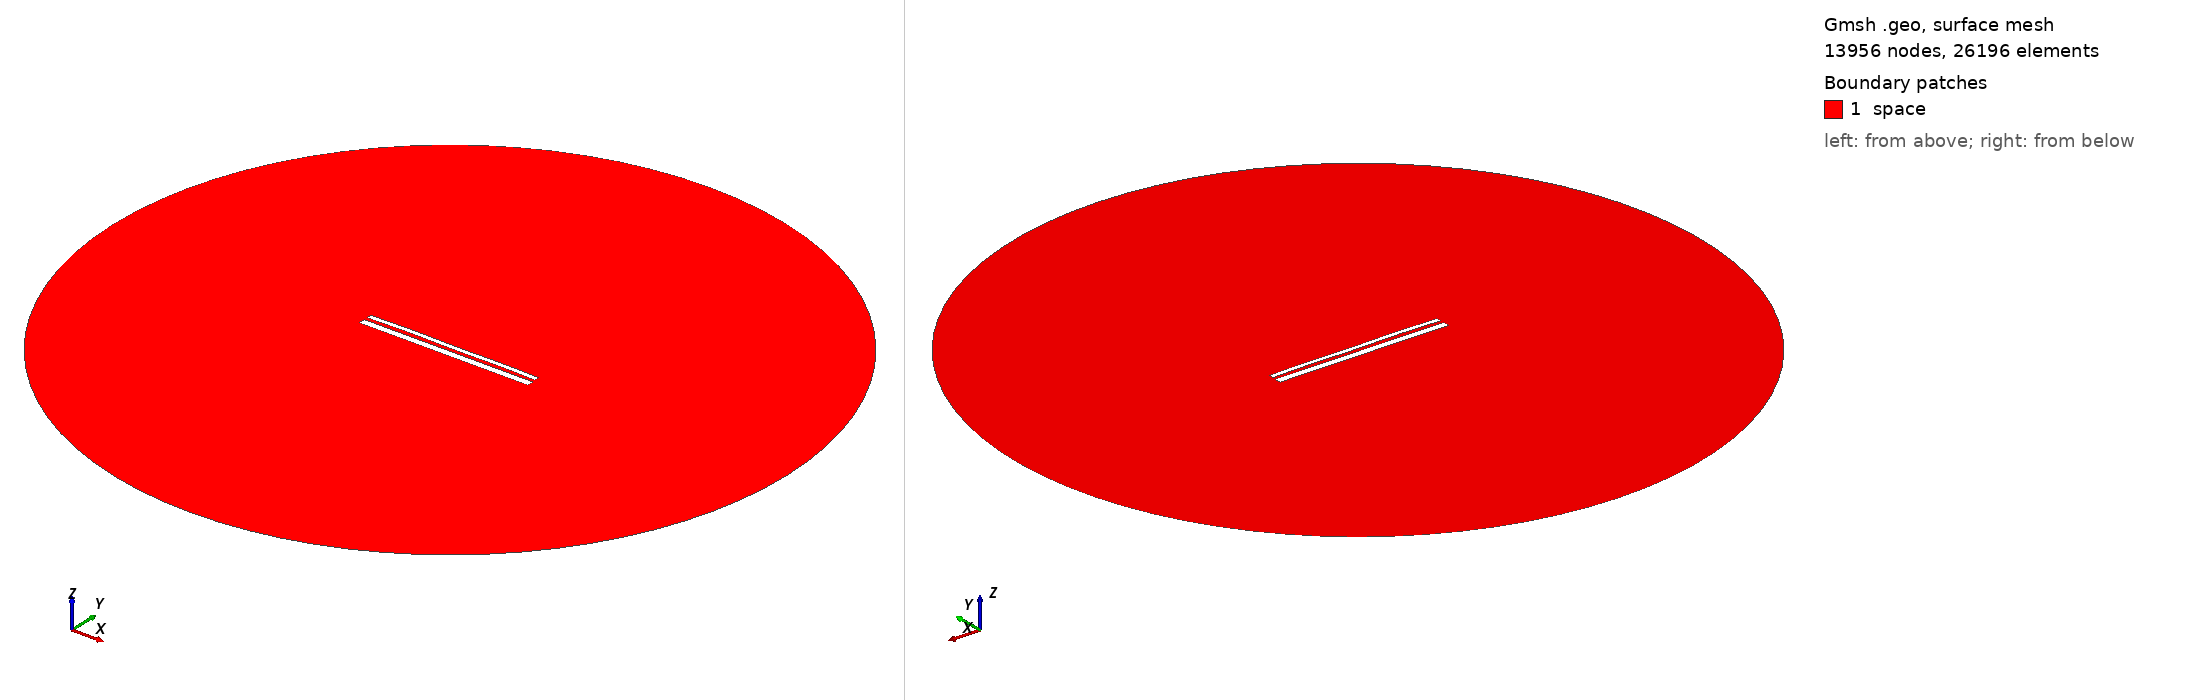

Gmsh geometry script, surface-meshed: 13956 nodes, 26196 surface elements. Boundary patches (legend numbers): 1 space. Left view from above one corner, right view from below the opposite corner. Legend entries are the model's physical surfaces. The drawing asked Gmsh for element sizes between 1% and 20% of the model's largest extent; the script's own settings can give other sizes.

=== 12995.geo (drawn) ===
//---------------------------------------
// Geometry kernel
//---------------------------------------

SetFactory("OpenCASCADE");



//---------------------------------------
// Parameters of the geometry
//---------------------------------------

// Overetch of the upper plate
overetch = 0.5;

// Distance between the plates
distance = 1.5;

// Discretization over the x axis (for the deformation)
nx = 50; 

// Length of the plate
L = 100 - overetch; 

// Number of modes
n = 4; 

// 1st mode coefficient
coeff(1) = 0.07499999999999998;
beta(1) = 0.596864 * 3.1415926535 / L;

// 2nd mode coefficient
coeff(2) = 0.15;
beta(2) = 1.49418 * 3.1415926535 / L;

// 3rd mode coefficient
coeff(3) = 0.07499999999999998;
beta(3) = 2.50025 * 3.1415926535 / L;

// 4th mode coefficient
coeff(4) = 0.15;
beta(4) = 3.49999 * 3.1415926535 / L;



//---------------------------------------
// Upper plate (deformed rectangle)
//---------------------------------------

// Coordiantes of the upper plate
xmin = -50;
xmax = 50 - overetch;

// Height of the upper plate
yheight = 4 - 2 * overetch;

// Indexes of the points
UpperID[] = {};
LowerID[] = {};
LeftID[] = {};
RightID[] = {};

// Point index
p = 1;

// Horizontal edges
For i In {1:nx}
    x = xmin + (i-1)*(xmax - xmin)/(nx-1);

    y_bottom = distance / 2 + overetch;
    For j In {1:n}
        C = (Cosh(beta(j)*L) + Cos(beta(j)*L)) / (Sinh(beta(j)*L) + Sin(beta(j)*L));
        y_bottom  = y_bottom + coeff(j) * (Cosh(beta(j)*(x+50)) - Cos(beta(j)*(x+50)) - C * (Sinh(beta(j)*(x+50)) - Sin(beta(j)*(x+50))));
    EndFor

    y_top = y_bottom + yheight;

    Point(p) = {x, y_top, 0, 1.0};
    UpperID[i] = p;
    p = p + 1;

    Point(p) = {x, y_bottom, 0, 1.0};
    LowerID[i] = p;
    p = p + 1;
EndFor

// Create point lists
UpperPts[] = {}; LowerPts[] = {};
For i In {1:nx}
  UpperPts[] += {UpperID[i]};
  LowerPts[] += {LowerID[i]};
EndFor

// Build splines
Spline(1) = {UpperPts[]};
Spline(2) = {LowerPts[]};
Line(3) = {LowerPts[nx-1], UpperPts[nx-1]};
Line(4) = {LowerPts[0], UpperPts[0]};

// Build the plane surface
Curve Loop(1) = {2, 3, -1, -4};
Plane Surface(1) = {1};



//---------------------------------------
// Lower plate (rectangle)
//---------------------------------------

// Vertices
Point(1001) = {-50, -1, 0, 1.0};
Point(1002) = { 50, -1, 0, 1.0};
Point(1003) = { 50,  -5, 0, 1.0};
Point(1004) = {-50,  -5, 0, 1.0};

// Edges
Line(5) = {1001, 1002};
Line(6) = {1002, 1003};
Line(7) = {1003, 1004};
Line(8) = {1004, 1001};

// Plane surface
Line Loop(2) = {5, 6, 7, 8};
Plane Surface(2) = {2}; 



//---------------------------------------
// Outer (fictious) boundary
//---------------------------------------

// Points
Point(1005) = {0, 0, 0};       // Center
Point(1006) = {200, 0, 0};     // Start point
Point(1007) = {0, 200, 0};     // 90 degrees
Point(1008) = {-200, 0, 0};    // 180 degrees
Point(1009) = {0, -200, 0};    // 270 degrees

// Circle arcs (each needs start, center, end)
Circle(9) = {1006, 1005, 1007};
Circle(10) = {1007, 1005, 1008};
Circle(11) = {1008, 1005, 1009};
Circle(12) = {1009, 1005, 1006};

// Plane surface for the entire domain
Curve Loop(3) = {9, 10, 11, 12};
Surface(3) = {3};

// Subtract the plates from the whole domain to obtain the actual domain where we want to solve the equations
BooleanDifference{ Surface{3}; Delete; }{ Surface{1}; Surface{2}; Delete; }




//---------------------------------------
// Transfinite Lines/Curves
//---------------------------------------

// Set the number of points on the boundaries
r = 7;

// Plates
Transfinite Curve {1, 2} = 50*r Using Progression 1;
Transfinite Curve {3, 4} = 2*r Using Progression 1;
Transfinite Line {5, 7} = 50*r Using Progression 1;
Transfinite Line {6, 8} = 2*r Using Progression 1;

// Outer boundary
Transfinite Line {9, 10, 11, 12} = 20 Using Progression 1;



//---------------------------------------
// Physical groups
//---------------------------------------                

// Physical curves (boundaries)
Physical Line("force_segment", 10) = {2};
Physical Line("upper_plate", 11) = {1, 3, 4};
Physical Line("lower_plate", 12) = {5, 6, 7, 8};
Physical Line("boundary", 20) = {9, 10, 11, 12};

// Physical Surfaces
Physical Surface("space", 30) = {3};



//---------------------------------------
// 6. Generate the Mesh
//---------------------------------------

// 2D mesh generation
Mesh 2;
